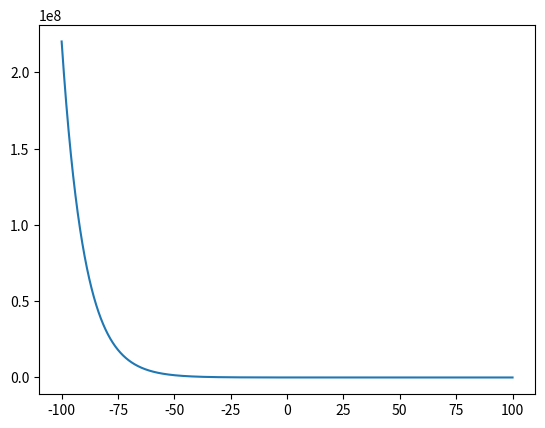

Write the Python code that produced this figure.
#!/usr/bin/env python3
# -*- coding: utf-8 -*-
"""
Created on Fri Nov 11 14:38:21 2022

@author: zima
"""

import numpy as np 
import matplotlib.pyplot as plt


cte = 0.1
A = 10000
t = np.linspace(-100,100,10000)

f = lambda x: A*np.e**(-t*cte) 

y = f(t)

plt.plot(t,y)
